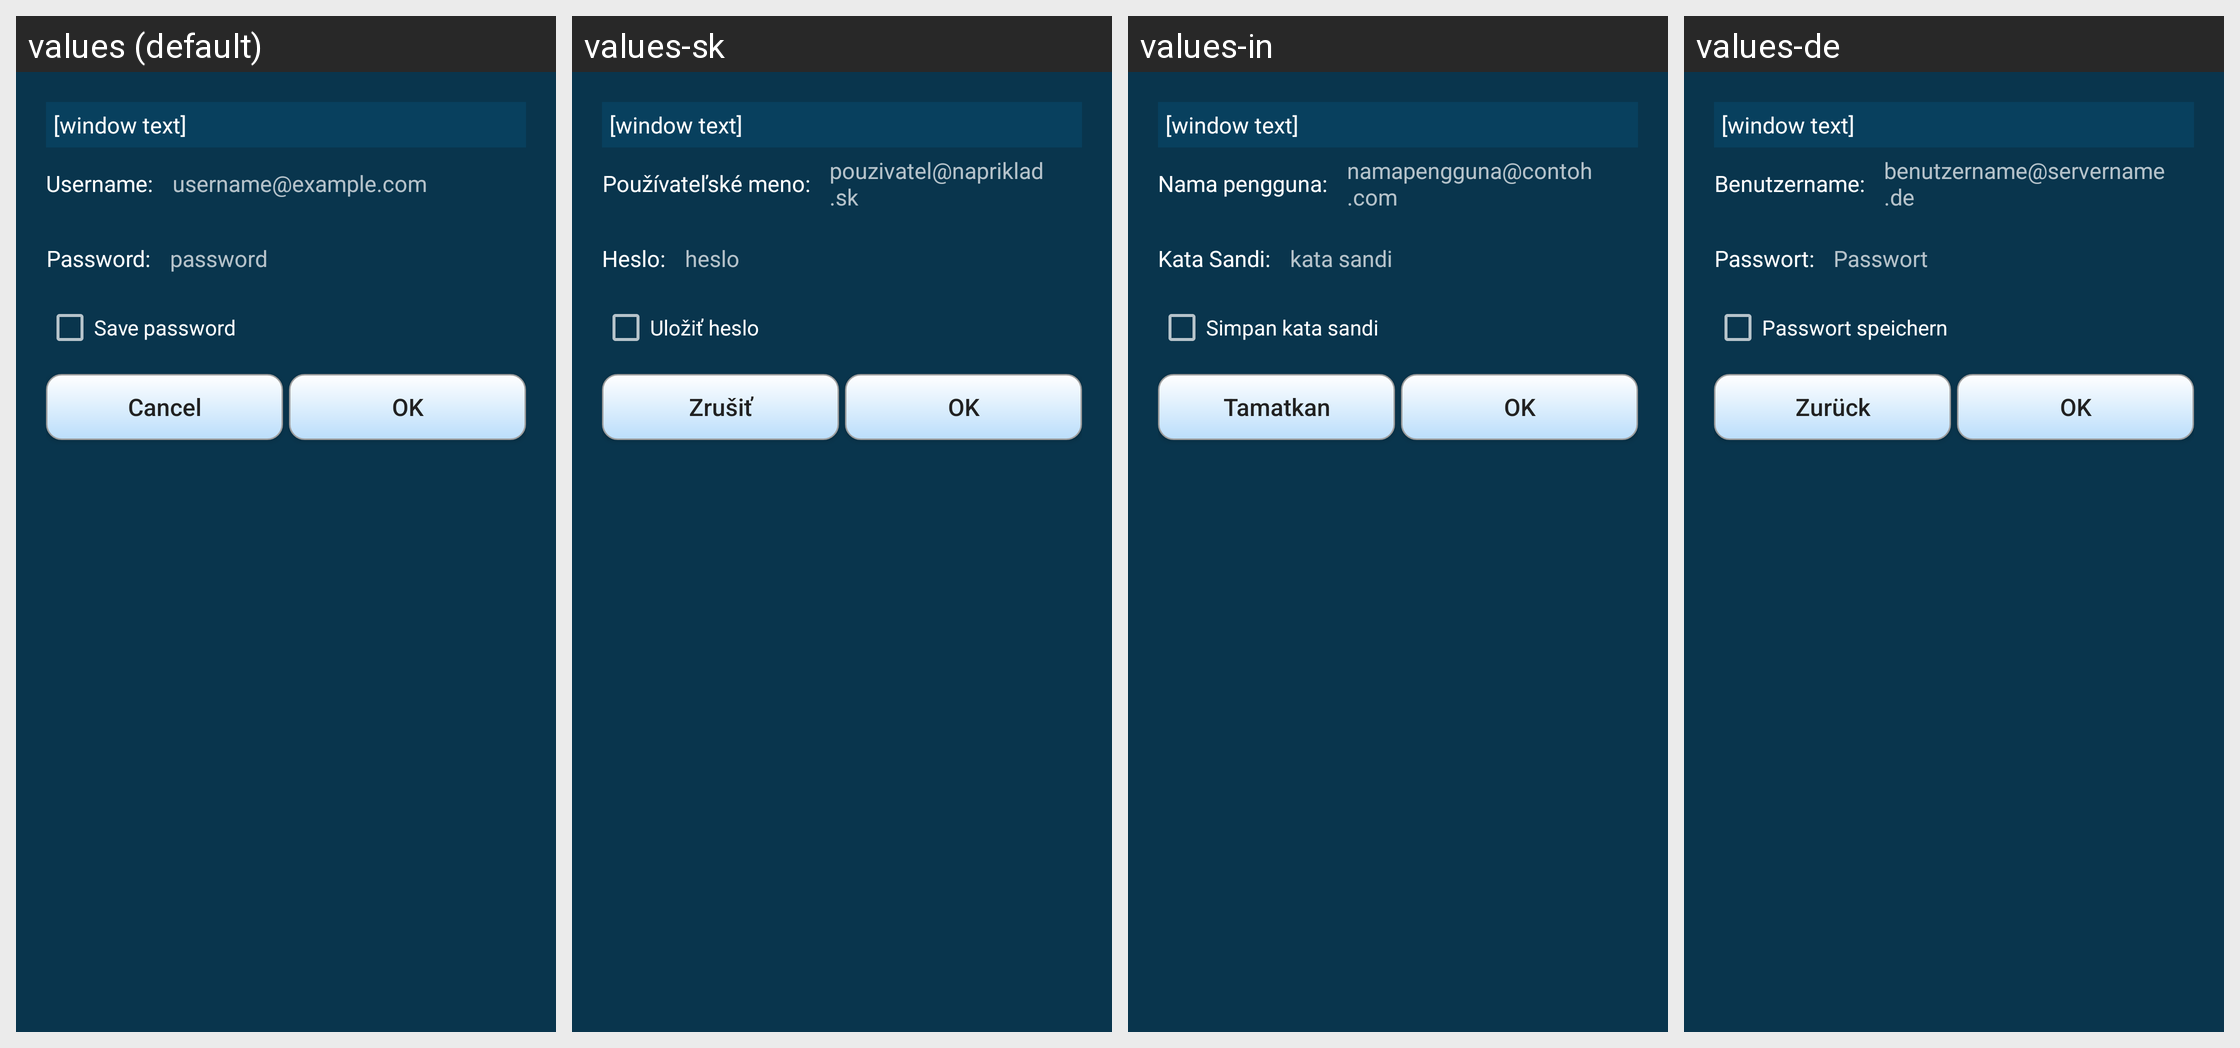

The same Android screen rendered under several of its app's locales, left to right. List the strings drawn on it with the default value and each locale's translation.
Android screen res/layout/auth_window.xml rendered under 4 locales, left to right: values (default), values-sk, values-in, values-de. Device: Nexus 5 (rendered at 1080×1920; each locale shown at half size, 540×960, under a caption strip naming it); theme AppTheme.
Other locales in the repository, not shown: values-ar, values-es, values-fi, values-pt-rBR, values-ru, values-zh-rCN.
Strings drawn on this screen, with the default value and each locale's value (text and hints the layout hard-codes, and strings that could not be matched under every locale, appear in the picture but are not listed):

username_
  values: Username:
  values-sk: Používateľské meno:
  values-in: Nama pengguna:
  values-de: Benutzername:

username_hint
  values: username@example.com
  values-sk: pouzivatel@napriklad.sk
  values-in: namapengguna@contoh.com
  values-de: benutzername@servername.de

password_
  values: Password:
  values-sk: Heslo:
  values-in: Kata Sandi:
  values-de: Passwort:

password
  values: password
  values-sk: heslo
  values-in: kata sandi
  values-de: Passwort

save_password
  values: Save password
  values-sk: Uložiť heslo
  values-in: Simpan kata sandi
  values-de: Passwort speichern

cancel
  values: Cancel
  values-sk: Zrušiť
  values-in: Tamatkan
  values-de: Zurück

ok
  values: OK
  values-sk: OK
  values-in: OK
  values-de: OK
